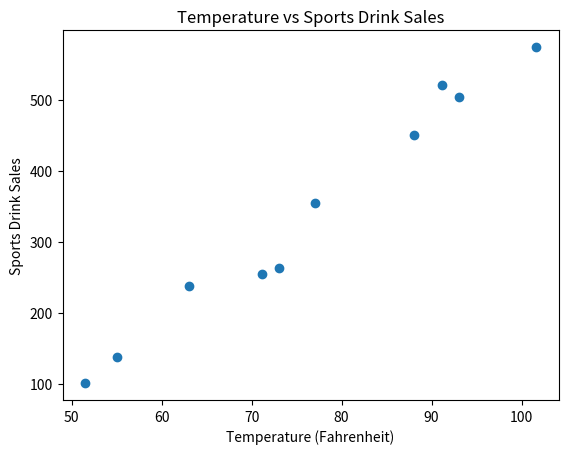

The matplotlib source for this figure: (Note: this script raises an exception after producing the figure.)
import os

import matplotlib.pyplot as plt
import numpy as np

x = np.array([ 51.5,  55.1,  63.0,  71.2,  73.0 , 77.1,  88.1,  91.2,  93.0, 101.6])
y = np.array([100.98, 137.44, 237.8 , 254.96, 263.45, 353.89, 450.32, 521.34, 503.13, 573.91])

# Create the scatter plot
plt.scatter(x, y)

# Add title and labels
plt.title("Temperature vs Sports Drink Sales")
plt.xlabel("Temperature (Fahrenheit)")
plt.ylabel("Sports Drink Sales")

plt.savefig(f"assets/{os.path.basename(__file__).replace('.py', '.svg')}", transparent=True)
plt.savefig(f"assets/{os.path.basename(__file__).replace('.py', '.png')}", transparent=True)
# Display the plot
plt.show()